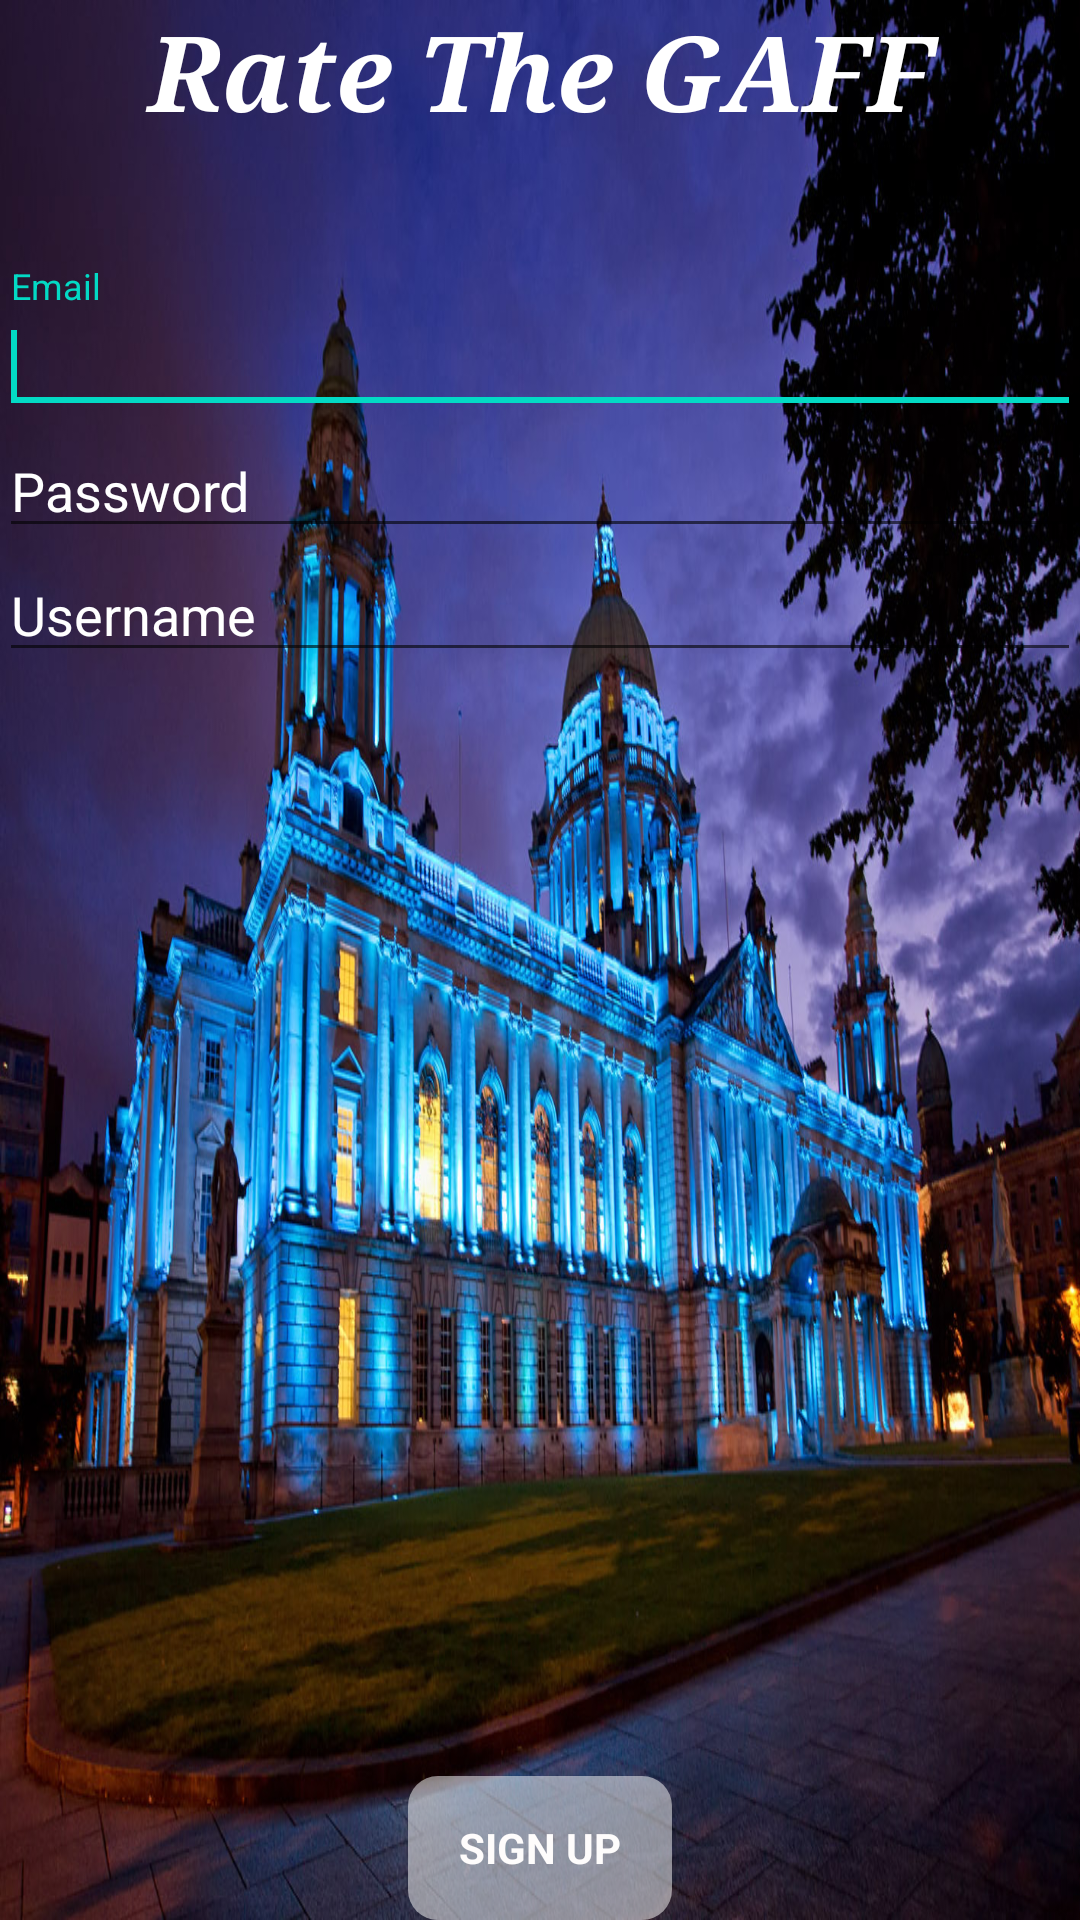

Write the Android layout XML for this screen, with the resource values it uses.
<!-- AndroidManifest.xml: application theme AppTheme -->
<!-- res/layout/content_sign_up.xml -->
<?xml version="1.0" encoding="utf-8"?>
<RelativeLayout xmlns:android="http://schemas.android.com/apk/res/android"
    xmlns:app="http://schemas.android.com/apk/res-auto"
    xmlns:tools="http://schemas.android.com/tools"
    android:layout_width="match_parent"
    android:layout_height="match_parent"
    android:paddingBottom="@dimen/activity_vertical_margin"
    android:paddingLeft="@dimen/activity_horizontal_margin"
    android:paddingRight="@dimen/activity_horizontal_margin"
    android:paddingTop="@dimen/activity_vertical_margin"
    app:layout_behavior="@string/appbar_scrolling_view_behavior"
    tools:context="com.example.bmcp1.finalyearappratethegaff.SignUpActivity"
    android:background="@drawable/background_image2"
    tools:showIn="@layout/activity_sign_up">
    <ScrollView
        android:id="@+id/signup_form"
        android:layout_width="match_parent"
        android:layout_height="match_parent"
        android:fillViewport="false">

        <TextView
            android:layout_width="match_parent"
            android:layout_height="wrap_content"
            android:textAppearance="?android:attr/textAppearanceLarge"
            android:id="@+id/title"
            android:text="@string/title"
            android:textColor="#ffffff"
            android:textAlignment="center"
            android:textSize="35dp"
            android:textStyle="bold|italic"
            android:typeface="serif"
            android:layout_alignParentTop="true"
            android:layout_alignParentEnd="true" />
    </ScrollView>

    <LinearLayout
        android:id="@+id/email_login_form"
        android:layout_width="match_parent"
        android:layout_height="wrap_content"
        android:orientation="vertical"
        android:layout_alignParentTop="true"
        android:layout_alignParentStart="true"
        android:layout_marginTop="89dp">












        <android.support.design.widget.TextInputLayout
        android:layout_width="match_parent"
        android:layout_height="wrap_content"
        android:id="@+id/view">
    <AutoCompleteTextView
        android:id="@+id/email"
        android:layout_width="match_parent"
        android:layout_height="wrap_content"
        android:hint="@string/prompt_email"
        android:inputType="textEmailAddress"
        android:maxLines="1"
        android:singleLine="true"
        android:textColor="#ffffff"
        android:textColorHighlight="#ffffff"
        android:textColorHint="#ffffff"
        android:contextClickable="true"
        android:layout_centerVertical="true"
        android:layout_alignParentEnd="true">

        <requestFocus />

    </AutoCompleteTextView>
    </android.support.design.widget.TextInputLayout>

    <EditText
        android:id="@+id/password"
        android:layout_width="match_parent"
        android:layout_height="wrap_content"
        android:hint="@string/prompt_password"
        android:imeActionId="@+id/login"
        android:imeActionLabel="@string/action_sign_in_short"
        android:imeOptions="actionUnspecified"
        android:inputType="textPassword"
        android:maxLines="1"
        android:singleLine="true"
        android:textColorLink="#ffffff"
        android:textColorHint="#ffffff"
        android:textColorHighlight="#ffffff"
        android:textColor="#ffffff"
        android:clickable="true"
        android:layout_below="@+id/email"
        android:layout_alignParentEnd="true" />

        <EditText
            android:layout_width="match_parent"
            android:layout_height="wrap_content"
            android:id="@+id/username"
            android:hint="@string/prompt_username"
            android:textColorLink="#ffffff"
            android:textColorHint="#ffffff"
            android:textColorHighlight="#ffffff"
            android:textColor="#ffffff"
            android:layout_below="@+id/email_login_form"
            android:layout_alignParentStart="true" />
</LinearLayout>

    <Button
        android:id="@+id/sign_up_button"
        style="?android:textAppearanceSmall"
        android:layout_width="wrap_content"
        android:layout_height="wrap_content"
        android:text="@string/action_sign_up"
        android:textStyle="bold"
        android:layout_gravity="center_horizontal"
        android:textColor="#fefcfc"
        android:background="@drawable/mybutton"
        android:backgroundTint="#ffffff"
        android:layout_alignParentBottom="true"
        android:layout_centerHorizontal="true" />



</RelativeLayout>
<!-- res/layout/activity_sign_up.xml (included above) -->
<?xml version="1.0" encoding="utf-8"?>
<android.support.design.widget.CoordinatorLayout xmlns:android="http://schemas.android.com/apk/res/android"
    xmlns:app="http://schemas.android.com/apk/res-auto"
    xmlns:tools="http://schemas.android.com/tools"
    android:layout_width="match_parent"
    android:layout_height="match_parent"
    android:fitsSystemWindows="true"
    tools:context="com.example.bmcp1.finalyearappratethegaff.SignUpActivity">



    <include layout="@layout/content_sign_up" />



</android.support.design.widget.CoordinatorLayout>
<!-- resources referenced by this layout -->
<resources>
  <!-- drawable background_image2: jpg bitmap (drawable, 361782 bytes) -->
  <!-- drawable mybutton (drawable) -->
  <?xml version="1.0" encoding="utf-8"?>
  <shape xmlns:android="http://schemas.android.com/apk/res/android"
      android:shape="rectangle" android:padding="10dp">
      <solid android:color="#80FF8080"/>
      <corners android:radius="10dp"/>
  </shape>
  <string name="action_sign_in_short">Sign in</string>
  <string name="action_sign_up">Sign Up</string>
  <string name="prompt_email">Email</string>
  <string name="prompt_password">Password</string>
  <string name="prompt_username">Username</string>
  <string name="title">Rate The GAFF</string>
  <style name="AppTheme" parent="Theme.AppCompat.Light.DarkActionBar">
          
          <item name="colorPrimary">@color/colorPrimary</item>
          <item name="colorPrimaryDark">@color/colorPrimaryDark</item>
          <item name="colorAccent">@color/colorAccent</item>
          <item name="android:color">#00000000</item>
  
      </style>
  <!-- not gathered from this repository: default colours our renderer supplied (Android Studio template values) -->
  <color name="colorPrimary">#FF6200EE</color>
  <color name="colorPrimaryDark">#FF3700B3</color>
  <color name="colorAccent">#FF03DAC5</color>
</resources>
